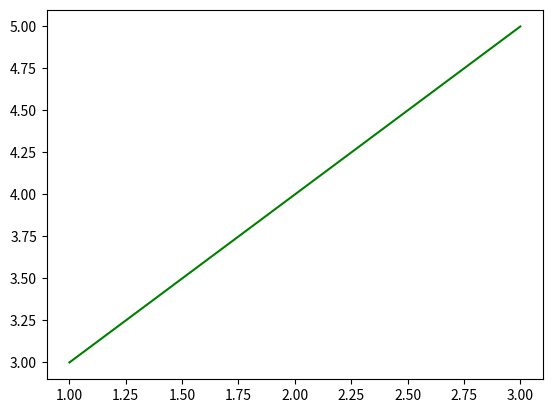

The script that saved this image:
import numpy as np
import matplotlib.pyplot as plt

x = [1, 2, 3]
y = [3, 4, 5]
# 用英文单词或单词首字母
# plt.plot(x, y, color='r')
# 用十六进制的颜色
# plt.plot(x, y, color='#FFFF00')
# 用RGB的颜色
plt.plot(x, y, color=(0.0, 0.5, 0.0))
plt.show()
